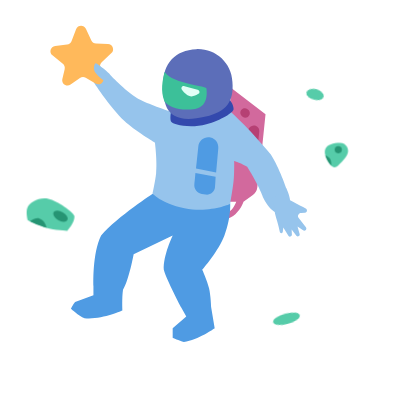
t = 0.00 s
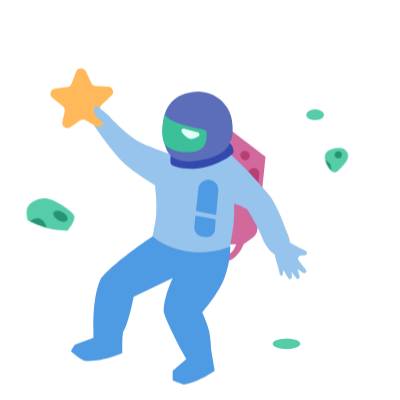
t = 1.20 s
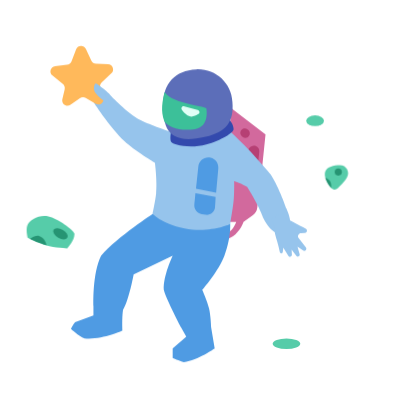
t = 1.70 s
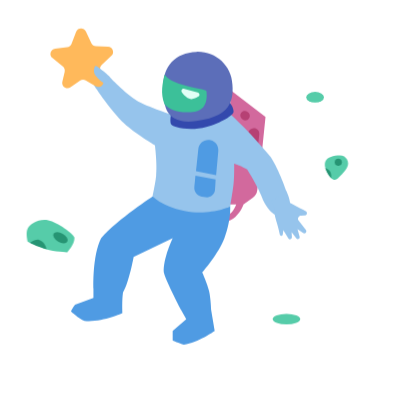
t = 2.70 s
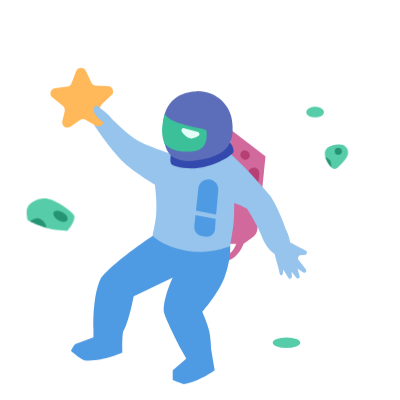
t = 3.70 s
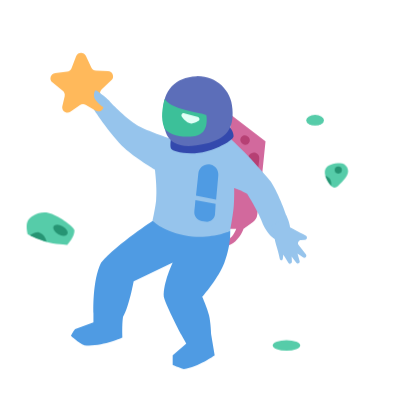
t = 4.20 s

The animated SVG that drew these frames (rendered in a browser with its animation timeline set to each time). Animation: 2 CSS @keyframes rules; one cycle of 5.20 s, repeats indefinitely.

<svg width="150" height="150" viewBox="0 0 150 150" fill="none" xmlns="http://www.w3.org/2000/svg" style="width: 400px; height: 400px;"><style>
     .astronaut1-man {animation:astronaut1-man 4s infinite;}
     @keyframes astronaut1-man {
         0%{transform: translate3d(0, -8px, 0);}
         50%{transform: translate3d(0, 8px, 0);}
         100%{transform: translate3d(0, -8px, 0);}
     }

     .astronaut1-right-star {animation:astronaut1-right-star 4s 200ms infinite;}
     .astronaut1-left-star {animation:astronaut1-right-star 4s 400ms infinite;}
     .astronaut1-right-spec {animation:astronaut1-right-star 4s 600ms infinite;}
     .astronaut1-left-spec {animation:astronaut1-right-star 4s 800ms infinite;}
     .astronaut1-bottom-spec {animation:astronaut1-right-star 4s 300ms infinite;}
     .astronaut1-right-rock {animation:astronaut1-right-star 4s 1s infinite;}
     .astronaut1-left-rock {animation:astronaut1-right-star 4s 1200ms infinite;}
     @keyframes astronaut1-right-star {
         0%{transform: translate3d(0, 0, 0);}
         50%{transform: translate3d(0, 10px, 0);}
         100%{transform: translate3d(0, 0, 0);}
     }
     
     @media (prefers-reduced-motion: reduce) {
         .astronaut1-man, .astronaut1-right-star, .astronaut1-left-star, .astronaut1-right-spec, .astronaut1-left-spec, .astronaut1-bottom-spec, .astronaut1-right-rock, .astronaut1-left-rock {
             animation: none;
         }
     }
    </style><g class="astronaut1-man" style="animation-duration: 2.6s;"><path class="fillCls8" d="M86.4865 40.8469L99.571 50.8266L97.9078 67.0159L96.464 78.3738C96.324 79.475 95.7327 80.4685 94.8315 81.1166L91.3101 83.6494C91.3101 83.6494 90.4767 86.3099 88.2607 88.3059C86.0447 90.3018 83.6035 90.3018 83.6035 90.3018V88.0841C83.6035 88.0841 85.1542 88.0967 86.4865 86.9753C87.8189 85.8538 88.5934 83.6494 88.5934 83.6494H85.3777L86.4865 40.8469Z" fill="#D2699D" stroke-width="2px"></path><path class="fillCls3" d="M37.9197 96.2896C44.3511 88.9712 57.4356 80.5439 57.4356 80.5439L86.2658 83.4269C86.2658 83.4269 87.0041 88.5276 84.159 96.2896C82.1003 101.906 75.8426 109.152 75.8426 109.152C75.8426 109.152 77.7377 113.365 78.3929 116.138C79.0298 118.833 79.1691 123.124 79.1691 123.124L80.4998 131.108C80.4998 131.108 74.2902 135.543 68.9677 136.208C67.1891 135.818 64.754 134.656 64.754 134.656V131.108L69.8547 126.672L67.8588 123.124C67.8588 123.124 62.5363 113.144 61.4274 109.152C61.1001 103.974 64.754 96.2896 64.754 96.2896L50.1171 103.386C50.1171 103.386 48.3429 113.144 46.1252 116.693C45.6745 119.701 45.9035 124.455 45.9035 124.455C45.9035 124.455 37.9197 128.003 31.7101 127.338C29.4504 126.453 26.6094 123.789 26.6094 123.789C26.6094 123.789 27.3792 122.103 28.1618 121.239L35.0367 118.689V115.14C35.0367 115.14 34.5529 102.932 37.9197 96.2896Z" fill="#4F9BE3" stroke-width="2px"></path><path class="fillCls9" d="M93.0565 56.9321C93.1362 56.3144 93.499 55.769 94.038 55.457L94.2329 55.3441C95.646 54.5259 97.3911 55.6545 97.2246 57.2789L96.275 66.5409C96.161 67.6532 95.1572 68.4559 94.0471 68.3226L93.6292 68.2725C92.5257 68.14 91.7419 67.1333 91.884 66.0311L93.0565 56.9321Z" fill="#B64074" stroke-width="2px"></path><path class="fillCls9" d="M93.0683 49.175L92.8302 48.9822C92.3184 48.5677 91.6097 48.4956 91.0249 48.7985C89.9615 49.3493 89.8154 50.8116 90.7489 51.5619L90.9877 51.7539C91.4988 52.1646 92.204 52.2354 92.7865 51.9343C93.8482 51.3854 93.9972 49.9272 93.0683 49.175Z" fill="#B64074" stroke-width="2px"></path><path class="fillCls2" d="M101.567 65.9069C92.6959 55.2494 86.2646 49.7176 86.2646 49.7176H63.6439C63.6439 49.7176 56.4307 47.3822 52.7771 45.5039C47.6883 42.8878 41.4668 36.1895 41.4668 36.1895C41.4668 36.1895 36.5891 30.6328 35.479 33.5283C32.3746 35.746 36.3661 40.625 36.3661 40.625C36.3661 40.625 41.9072 48.9621 46.5675 53.2659C50.6281 57.0159 58.0996 61.4715 58.0996 61.4715C58.0996 61.4715 59.0153 68.5248 58.5432 73.0035C58.2297 75.9772 57.2121 80.5438 57.2121 80.5438C57.2121 80.5438 60.0961 84.1048 69.1882 86.088C78.2803 88.0713 86.2641 84.5356 86.2641 84.5356C86.2641 84.5356 87.2337 79.2726 87.5952 75.8866C87.909 72.9472 87.817 68.3464 87.817 68.3464C87.817 68.3464 90.9883 69.3539 92.6959 70.5641C97.3544 78.0918 98.6838 82.0962 98.6838 82.0962C98.6838 82.0962 102.235 90.0675 106.889 87.6404C111.104 86.0881 107.336 78.5354 107.336 78.5354C107.336 78.5354 104.895 71.2169 101.567 65.9069Z" fill="#96C4EC" stroke-width="2px"></path><path class="fillCls2" d="M106.776 81.9773L105.541 79.9907L101.765 82.4108L102.54 84.245C102.678 84.5693 102.772 84.9096 102.815 85.2592C102.876 85.7584 102.962 86.5246 103 87.1579C103.02 87.4865 103.061 87.8135 103.145 88.1317C103.341 88.8687 103.724 90.2861 103.99 91.1507C104.37 92.3828 104.761 94.1424 104.941 94.984C105 95.2612 105.255 95.4522 105.538 95.4304C105.806 95.4096 106.021 95.2019 106.052 94.9348L106.244 93.2657L108.143 96.3917C108.297 96.6443 108.59 96.7761 108.881 96.7231C109.234 96.6587 109.484 96.342 109.465 95.9837L109.361 94.0162L111.137 96.3686C111.355 96.657 111.757 96.7317 112.063 96.5409C112.329 96.3759 112.452 96.055 112.366 95.7548L111.57 92.9835L113.65 94.3544C113.986 94.5759 114.434 94.5124 114.696 94.2063C114.941 93.9181 114.951 93.4967 114.718 93.1979L112.377 90.1956C112.241 90.0207 112.084 89.861 111.959 89.6779C111.779 89.4139 111.593 88.9802 111.89 88.5475C112.177 88.1283 112.429 87.9687 112.583 87.908C112.685 87.8679 112.797 87.8679 112.906 87.8621L114.297 87.7884C114.575 87.7737 114.829 87.6259 114.98 87.3914C115.255 86.9617 115.101 86.3882 114.647 86.1544C113.52 85.5733 111.501 84.5282 110.06 83.7578C109.327 83.3658 108.613 83.1052 108.086 82.9434C107.552 82.7792 107.071 82.4519 106.776 81.9773Z" fill="#96C4EC" stroke-width="2px"></path><path class="fillCls3" d="M73.5144 71.199L81.0636 72.7067C81.0636 72.7067 81.3531 69.2041 81.565 66.9371C81.6623 65.8962 81.7674 64.6192 81.8585 63.463C82.0029 61.6293 80.7832 59.9704 78.993 59.5476C76.7672 59.022 74.5945 60.5949 74.3747 62.8714C74.2925 63.7219 74.2065 64.5788 74.1259 65.3179C73.8737 67.6313 73.5144 71.199 73.5144 71.199Z" fill="#4F9BE3" stroke-width="2px"></path><path class="fillCls3" d="M80.8548 74.32L73.2859 72.8818C73.2859 72.8818 73.0986 75.4206 72.8854 77.0243C72.6454 78.8287 73.9248 80.4698 75.7228 80.7534L77.0662 80.9652C78.7825 81.2359 80.4229 80.074 80.6109 78.3467C80.7811 76.7823 80.8548 74.32 80.8548 74.32Z" fill="#4F9BE3" stroke-width="2px"></path><path class="fillCls7" d="M87.5963 48.8306C87.5963 47.0036 86.0439 45.2823 86.0439 45.2823C86.0439 45.2823 81.1864 50.3051 76.7295 51.4919C71.9328 52.7692 64.0885 50.1613 64.0885 50.1613C64.0885 50.1613 63.7048 52.0664 64.0885 53.4878C64.3844 54.5839 70.9653 56.4109 77.3948 54.5967C82.9409 53.0317 87.5963 50.1613 87.5963 48.8306Z" fill="#3349AD" stroke-width="2px"></path><path class="fillCls4" d="M87.1523 38.6291C86.8248 31.5232 80.7309 26.1217 73.6243 26.4317C65.6405 26.7798 61.205 31.7541 61.2051 39.5162C61.2051 47.2782 62.0922 55.2876 77.1726 51.7136C84.808 49.904 87.8176 46.1694 87.1523 38.6291Z" fill="#5C6EB9" stroke-width="2px"></path><path class="fillCls5" d="M73.1825 48.8304C78.7268 47.9064 77.3962 41.0684 77.3962 41.0684C77.173 40.4172 73.1825 40.1816 67.7491 38.5181C62.3157 36.8546 62.0926 34.8592 61.6504 35.0806C60.9837 38.1857 60.0974 41.9555 61.6504 45.9474C63.2603 48.1651 67.6382 49.7545 73.1825 48.8304Z" fill="#3CC099" stroke-width="2px"></path><path class="fillCls6" d="M74.0848 41.6223L69.1798 40.3143C68.3371 40.0896 67.6875 40.9455 68.2177 41.638C69.1336 42.8341 70.4544 44.151 71.8354 44.1607C72.6746 44.1665 73.6308 43.6903 74.3985 43.1932C75.0602 42.7647 74.8465 41.8255 74.0848 41.6223Z" fill="#E1FFF6" stroke-width="2px"></path><path class="fillCls1" d="M28.5281 18.9539C29.1562 17.3053 31.4559 17.2182 32.2069 18.8147L34.2575 23.1743C34.5775 23.8546 35.2521 24.298 36.0036 24.322L40.4819 24.4647C42.2599 24.5214 43.0847 26.6971 41.7909 27.9182L38.1385 31.3653C37.58 31.8925 37.3727 32.6929 37.605 33.4249L38.7471 37.023C39.3024 38.7726 37.4048 40.2835 35.8241 39.3504L32.142 37.1767C31.4678 36.7787 30.6234 36.8107 29.9812 37.2585L26.474 39.7044C24.9684 40.7543 22.962 39.3912 23.3834 37.6047L24.2501 33.9305C24.4265 33.183 24.1592 32.4006 23.5624 31.9172L19.6598 28.7561C18.2775 27.6364 18.9353 25.4045 20.704 25.2135L25.1587 24.7326C25.9062 24.6519 26.5453 24.1587 26.813 23.4561L28.5281 18.9539Z" fill="#FFB95B" stroke-width="2px"></path><path class="fillCls2" d="M35.9251 31.7417C36.3686 31.7417 37.921 33.1167 37.921 33.1167L41.6911 39.5037C41.6911 39.5037 38.0746 38.0353 36.5904 36.1771C35.96 35.388 35.3607 34.9644 35.2598 33.9594C35.1694 33.0597 35.4815 31.7417 35.9251 31.7417Z" fill="#96C4EC" stroke-width="2px"></path></g><path class="astronaut1-right-star fill1" d="M137.023 76.0338C137.375 75.7671 137.875 76.0556 137.821 76.4944L137.581 78.4136C137.558 78.6005 137.642 78.7846 137.798 78.8899L139.314 79.9134C139.682 80.1618 139.568 80.7307 139.133 80.8181L137.158 81.2145C136.97 81.2521 136.821 81.3933 136.772 81.5783L136.355 83.1733C136.239 83.6176 135.636 83.6835 135.427 83.2748L134.609 81.6784C134.519 81.5033 134.335 81.3971 134.139 81.407L132.348 81.4971C131.889 81.5202 131.644 80.9647 131.971 80.642L133.144 79.4835C133.28 79.3491 133.328 79.1489 133.266 78.9678L132.622 77.059C132.48 76.6384 132.916 76.2551 133.315 76.4496L134.959 77.2511C135.129 77.3336 135.33 77.314 135.48 77.2005L137.023 76.0338Z" fill="#fff" stroke-width="2px" style="animation-duration: 2.6s;"></path><path class="astronaut1-left-star fill1" d="M17.0082 104.603C17.0797 104.167 17.6407 104.031 17.9036 104.387L18.3696 105.017C18.4816 105.168 18.6691 105.244 18.8547 105.213L19.555 105.095C19.9928 105.021 20.3024 105.512 20.0473 105.875L19.5698 106.555C19.4599 106.712 19.4489 106.917 19.5414 107.084L19.8074 107.566C20.0296 107.967 19.638 108.431 19.2046 108.279L18.5983 108.067C18.4126 108.002 18.2061 108.052 18.0706 108.195L17.628 108.66C17.3117 108.993 16.7516 108.759 16.7658 108.3L16.7828 107.751C16.7887 107.56 16.6851 107.382 16.5159 107.293L15.7805 106.906C15.3876 106.699 15.439 106.121 15.8622 105.987L16.5391 105.772C16.7185 105.715 16.8508 105.562 16.8813 105.376L17.0082 104.603Z" fill="#fff" stroke-width="2px" style="animation-duration: 2.6s;"></path><g class="astronaut1-right-rock" style="animation-duration: 2.6s;"><path class="fillCls10" d="M121.972 55.9148C121.259 57.8776 122.872 60.4682 124.093 62.0452C124.734 62.8734 125.917 62.9318 126.681 62.2157C127.615 61.3398 128.804 60.1459 129.513 59.1305C129.73 58.819 129.943 58.4658 130.147 58.0937C131.306 55.9769 129.838 53.477 127.425 53.5169C125.113 53.555 122.647 54.0598 121.972 55.9148Z" fill="#56CCA9" stroke-width="2px"></path><path class="fillCls11" d="M124.19 61.0594V62.1243C124.19 62.1243 123.464 61.2814 123.082 60.6828C122.539 59.834 121.973 58.3542 121.973 58.3542C123.262 58.6121 124.19 59.7444 124.19 61.0594Z" fill="#269473" stroke-width="2px"></path><circle class="fillCls11" cx="126.85" cy="56.1365" r="1.33063" fill="#269473" stroke-width="2px"></circle></g><ellipse class="astronaut1-right-spec fill10" cx="118.163" cy="35.4177" rx="3.32657" ry="1.99594" transform="rotate(15 118.163 35.4177)" fill="#56CCA9" style="animation-duration: 2.6s;"></ellipse><ellipse class="astronaut1-bottom-spec fill10" cx="107.429" cy="119.523" rx="5.17097" ry="1.99594" transform="rotate(-15 107.429 119.523)" fill="#56CCA9" style="animation-duration: 2.6s;"></ellipse><g class="astronaut1-left-rock fill1" style="animation-duration: 2.6s;"><path class="fillCls10" d="M10.3687 77.6504C9.53914 79.3657 10.3687 82.5294 10.3687 82.5294C10.3687 82.5294 14.5092 84.6284 17.3545 85.4124C20.3478 86.2372 25.2274 86.5212 25.2274 86.5212C25.2274 86.5212 28.2197 83.3557 27.8886 80.977C27.7034 79.6467 21.4361 75.2403 18.1307 74.5456C14.4862 73.7797 11.1193 76.0984 10.3687 77.6504Z" fill="#56CCA9" stroke-width="2px"></path><path class="fillCls11" d="M14.5805 81.8641C13.2594 81.5037 11.2539 82.973 11.2539 82.973C11.2539 82.973 13.3866 83.9928 14.8022 84.5254C16.3546 85.1907 17.4635 85.4125 17.4635 85.4125C17.4635 85.4125 17.02 82.5297 14.5805 81.8641Z" fill="#269473" stroke-width="2px"></path><ellipse class="fillCls11" cx="22.6611" cy="81.0543" rx="2.97361" ry="1.69408" transform="rotate(30.2019 22.6611 81.0543)" fill="#269473"></ellipse></g></svg>